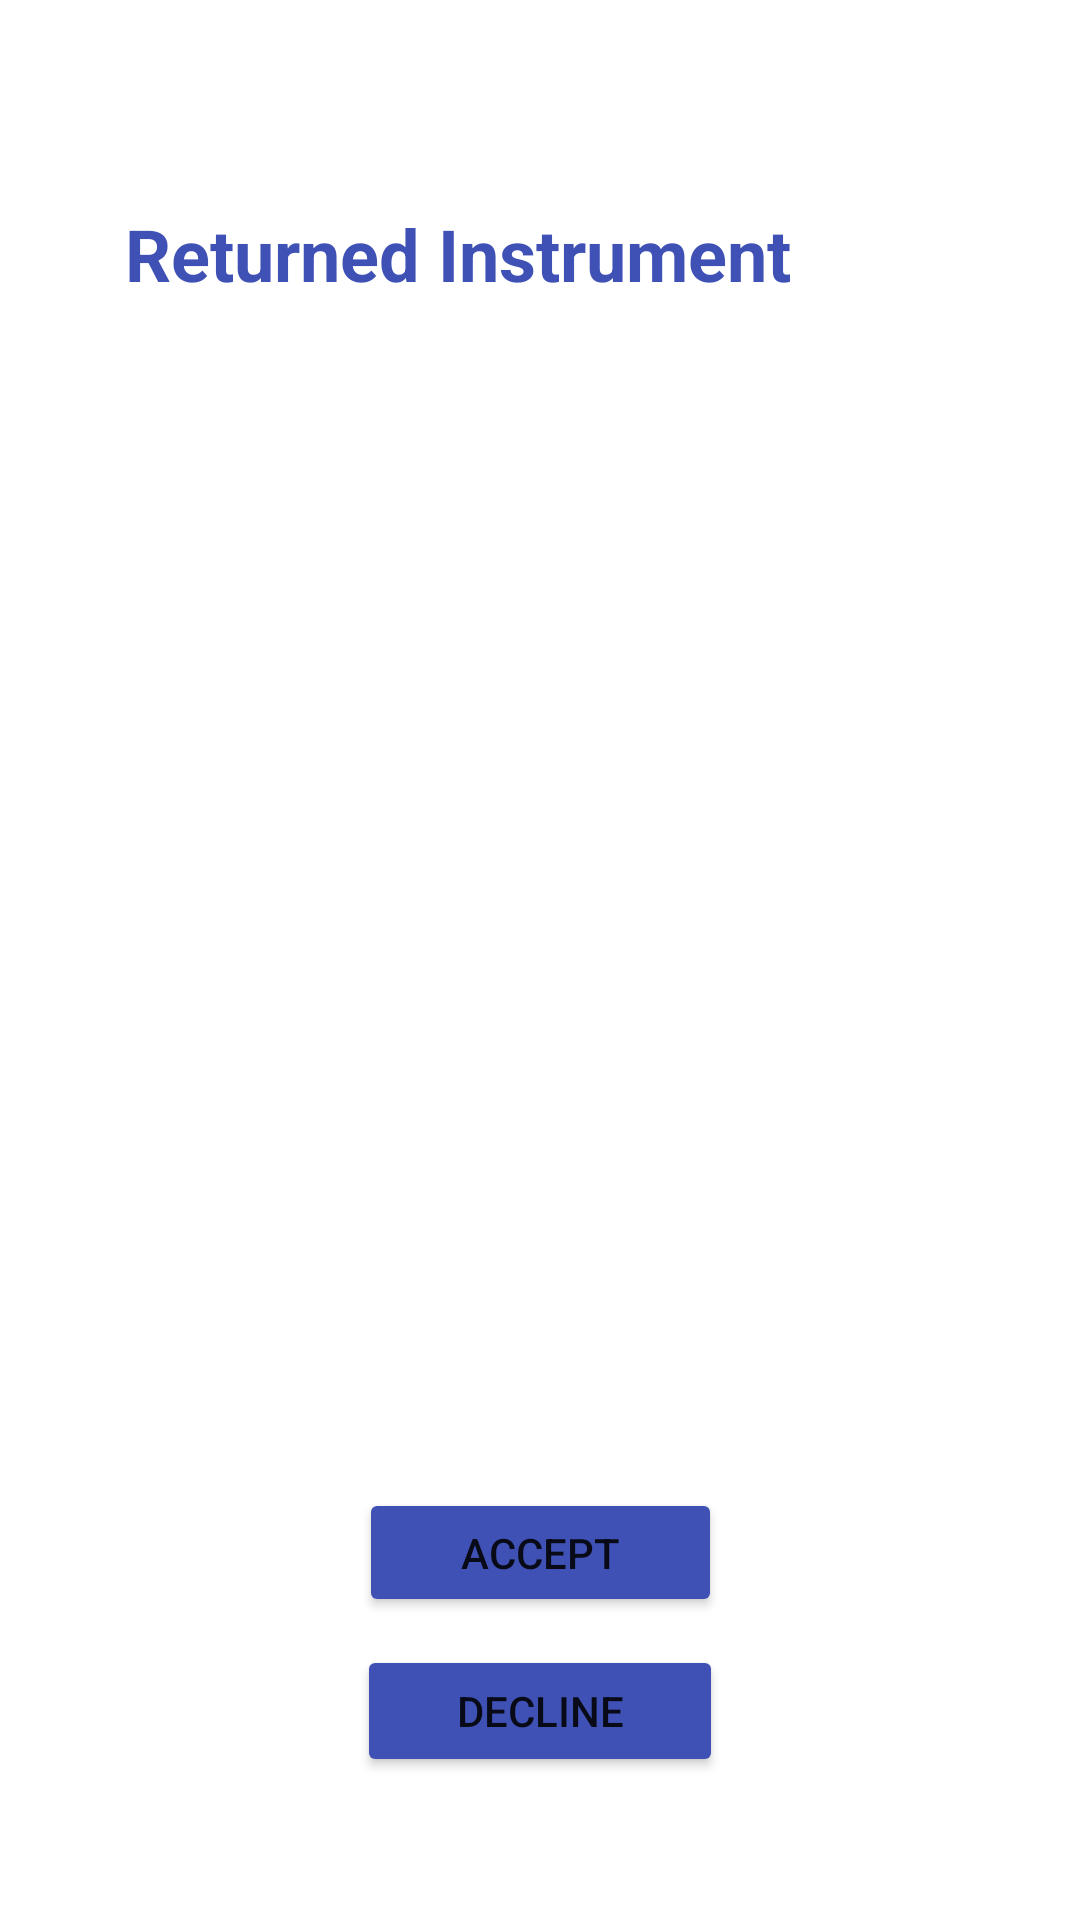

Write the Android layout XML for this screen, with the resource values it uses.
<!-- AndroidManifest.xml: application theme Theme.MusicEquipmentBooking -->
<!-- res/layout/activity_instrument_return_profile.xml -->
<?xml version="1.0" encoding="utf-8"?>
<androidx.constraintlayout.widget.ConstraintLayout xmlns:android="http://schemas.android.com/apk/res/android"
    xmlns:app="http://schemas.android.com/apk/res-auto"
    xmlns:tools="http://schemas.android.com/tools"
    android:layout_width="match_parent"
    android:layout_height="match_parent"
    tools:context=".Alden.InstrumentReturnProfileActivity">


    <androidx.recyclerview.widget.RecyclerView
        android:layout_width="362dp"
        android:layout_height="329dp"
        app:layout_constraintBottom_toBottomOf="parent"
        app:layout_constraintEnd_toEndOf="parent"
        app:layout_constraintHorizontal_bias="0.489"
        app:layout_constraintStart_toStartOf="parent"
        app:layout_constraintTop_toTopOf="parent" />

    <TextView
        android:id="@+id/textView11"
        android:layout_width="262dp"
        android:layout_height="105dp"
        android:gravity="center|center_horizontal|center_vertical"
        android:text="Returned Instrument"
        android:textColor="#3F51B5"
        android:textSize="24sp"
        android:textStyle="bold"
        app:layout_constraintBottom_toBottomOf="parent"
        app:layout_constraintEnd_toEndOf="parent"
        app:layout_constraintHorizontal_bias="0.221"
        app:layout_constraintStart_toStartOf="parent"
        app:layout_constraintTop_toTopOf="parent"
        app:layout_constraintVertical_bias="0.06" />

    <Button
        android:id="@+id/acceptButton"
        android:layout_width="121dp"
        android:layout_height="43dp"
        android:backgroundTint="#3F51B5"
        android:text="Accept"
        app:layout_constraintBottom_toBottomOf="parent"
        app:layout_constraintEnd_toEndOf="parent"
        app:layout_constraintStart_toStartOf="parent"
        app:layout_constraintTop_toTopOf="parent"
        app:layout_constraintVertical_bias="0.831" />

    <Button
        android:id="@+id/declineButton"
        android:layout_width="122dp"
        android:layout_height="44dp"
        android:backgroundTint="#3F51B5"
        android:text="Decline"
        app:layout_constraintBottom_toBottomOf="parent"
        app:layout_constraintEnd_toEndOf="parent"
        app:layout_constraintStart_toStartOf="parent"
        app:layout_constraintTop_toTopOf="parent"
        app:layout_constraintVertical_bias="0.92" />

</androidx.constraintlayout.widget.ConstraintLayout>
<!-- resources referenced by this layout -->
<resources>
  <style name="Theme.MusicEquipmentBooking" parent="Theme.MaterialComponents.DayNight.NoActionBar">
          
          <item name="colorPrimary">@color/purple_500</item>
          <item name="colorPrimaryVariant">@color/purple_700</item>
          <item name="colorOnPrimary">@color/white</item>
          
          <item name="colorSecondary">@color/teal_200</item>
          <item name="colorSecondaryVariant">@color/teal_700</item>
          <item name="colorOnSecondary">@color/black</item>
          
          <item name="android:statusBarColor" tools:targetApi="l">?attr/colorPrimaryVariant</item>
          
      </style>
  <!-- not gathered from this repository: default colours our renderer supplied (Android Studio template values) -->
  <color name="purple_500">#FF6200EE</color>
  <color name="purple_700">#FF3700B3</color>
  <color name="teal_200">#FF03DAC5</color>
  <color name="teal_700">#FF018786</color>
  <color name="black">#FF000000</color>
  <color name="white">#FFFFFFFF</color>
</resources>
